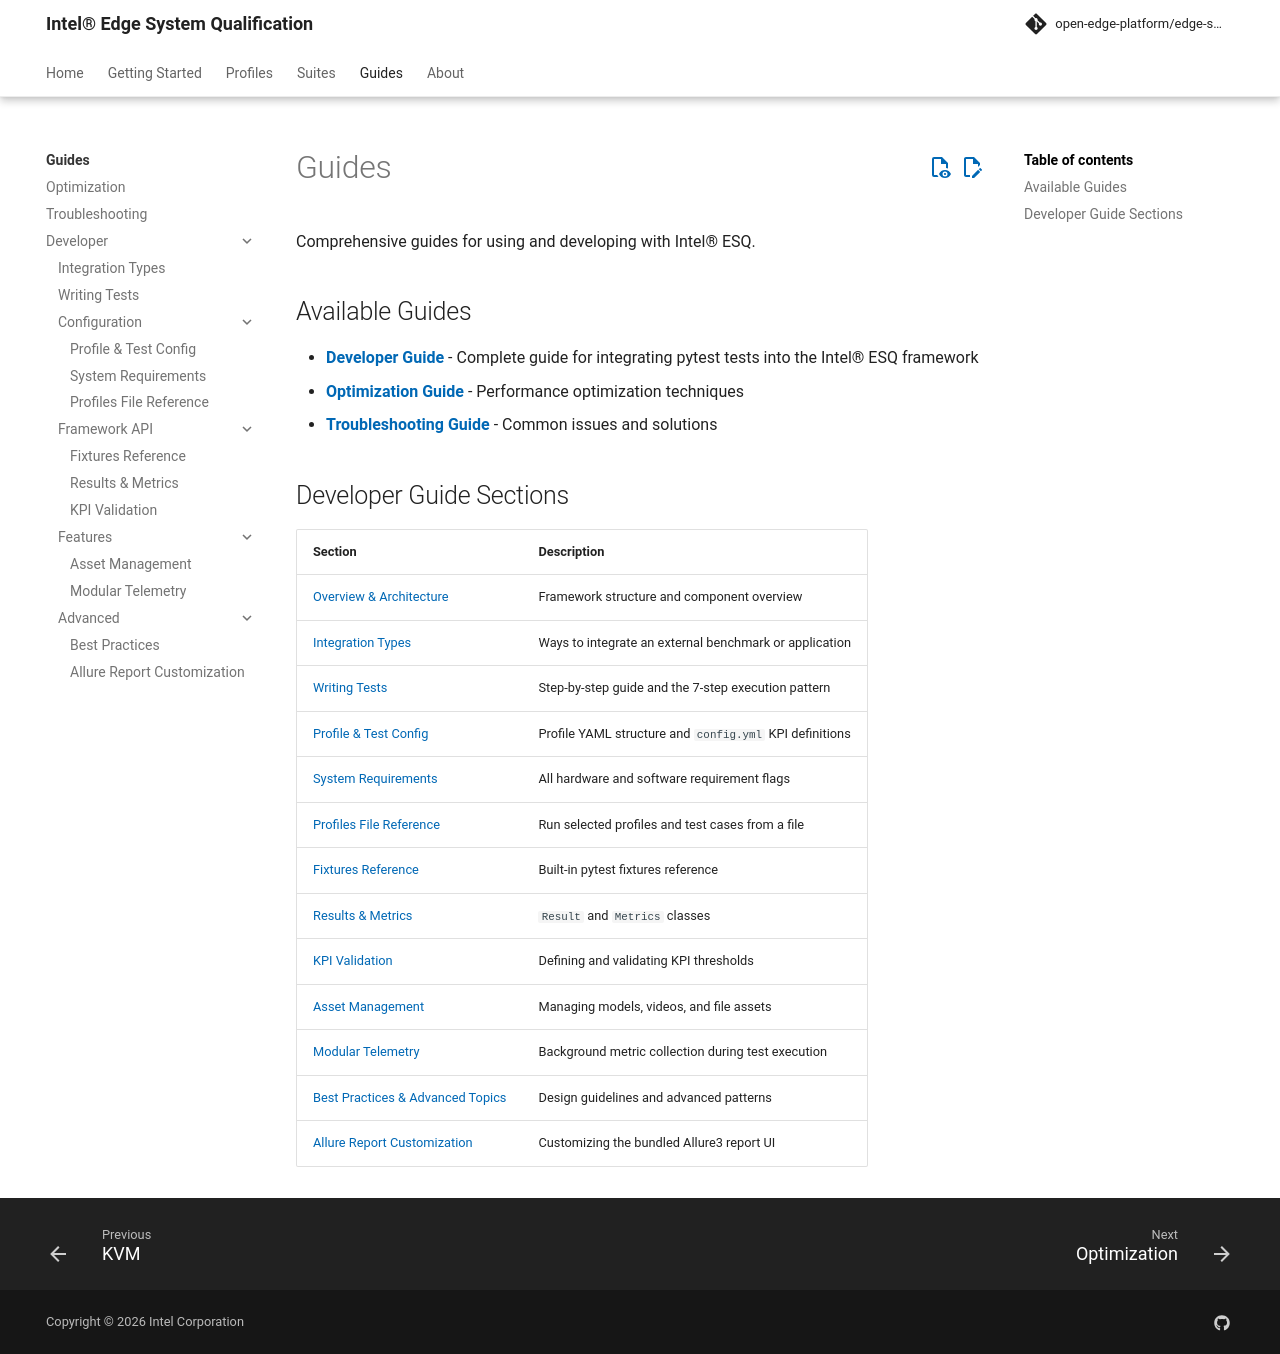

repository: open-edge-platform/edge-system-qualification · page: main/guides/index.html · generator: mkdocs

# Guides

Comprehensive guides for using and developing with Intel® ESQ.

## Available Guides

- **[Developer Guide](developer/index.md)** - Complete guide for integrating pytest tests into the Intel® ESQ framework
- **[Optimization Guide](optimization.md)** - Performance optimization techniques
- **[Troubleshooting Guide](troubleshooting.md)** - Common issues and solutions

## Developer Guide Sections

| Section | Description |
|---------|-------------|
| [Overview & Architecture](developer/index.md) | Framework structure and component overview |
| [Integration Types](developer/integration-types.md) | Ways to integrate an external benchmark or application |
| [Writing Tests](developer/writing-tests.md) | Step-by-step guide and the 7-step execution pattern |
| [Profile & Test Config](developer/configuration.md) | Profile YAML structure and `config.yml` KPI definitions |
| [System Requirements](developer/requirements.md) | All hardware and software requirement flags |
| [Profiles File Reference](developer/profiles-file.md) | Run selected profiles and test cases from a file |
| [Fixtures Reference](developer/fixtures.md) | Built-in pytest fixtures reference |
| [Results & Metrics](developer/results-metrics.md) | `Result` and `Metrics` classes |
| [KPI Validation](developer/kpi-validation.md) | Defining and validating KPI thresholds |
| [Asset Management](developer/assets.md) | Managing models, videos, and file assets |
| [Modular Telemetry](developer/telemetry.md) | Background metric collection during test execution |
| [Best Practices & Advanced Topics](developer/advanced.md) | Design guidelines and advanced patterns |
| [Allure Report Customization](developer/allure-reports.md) | Customizing the bundled Allure3 report UI |
